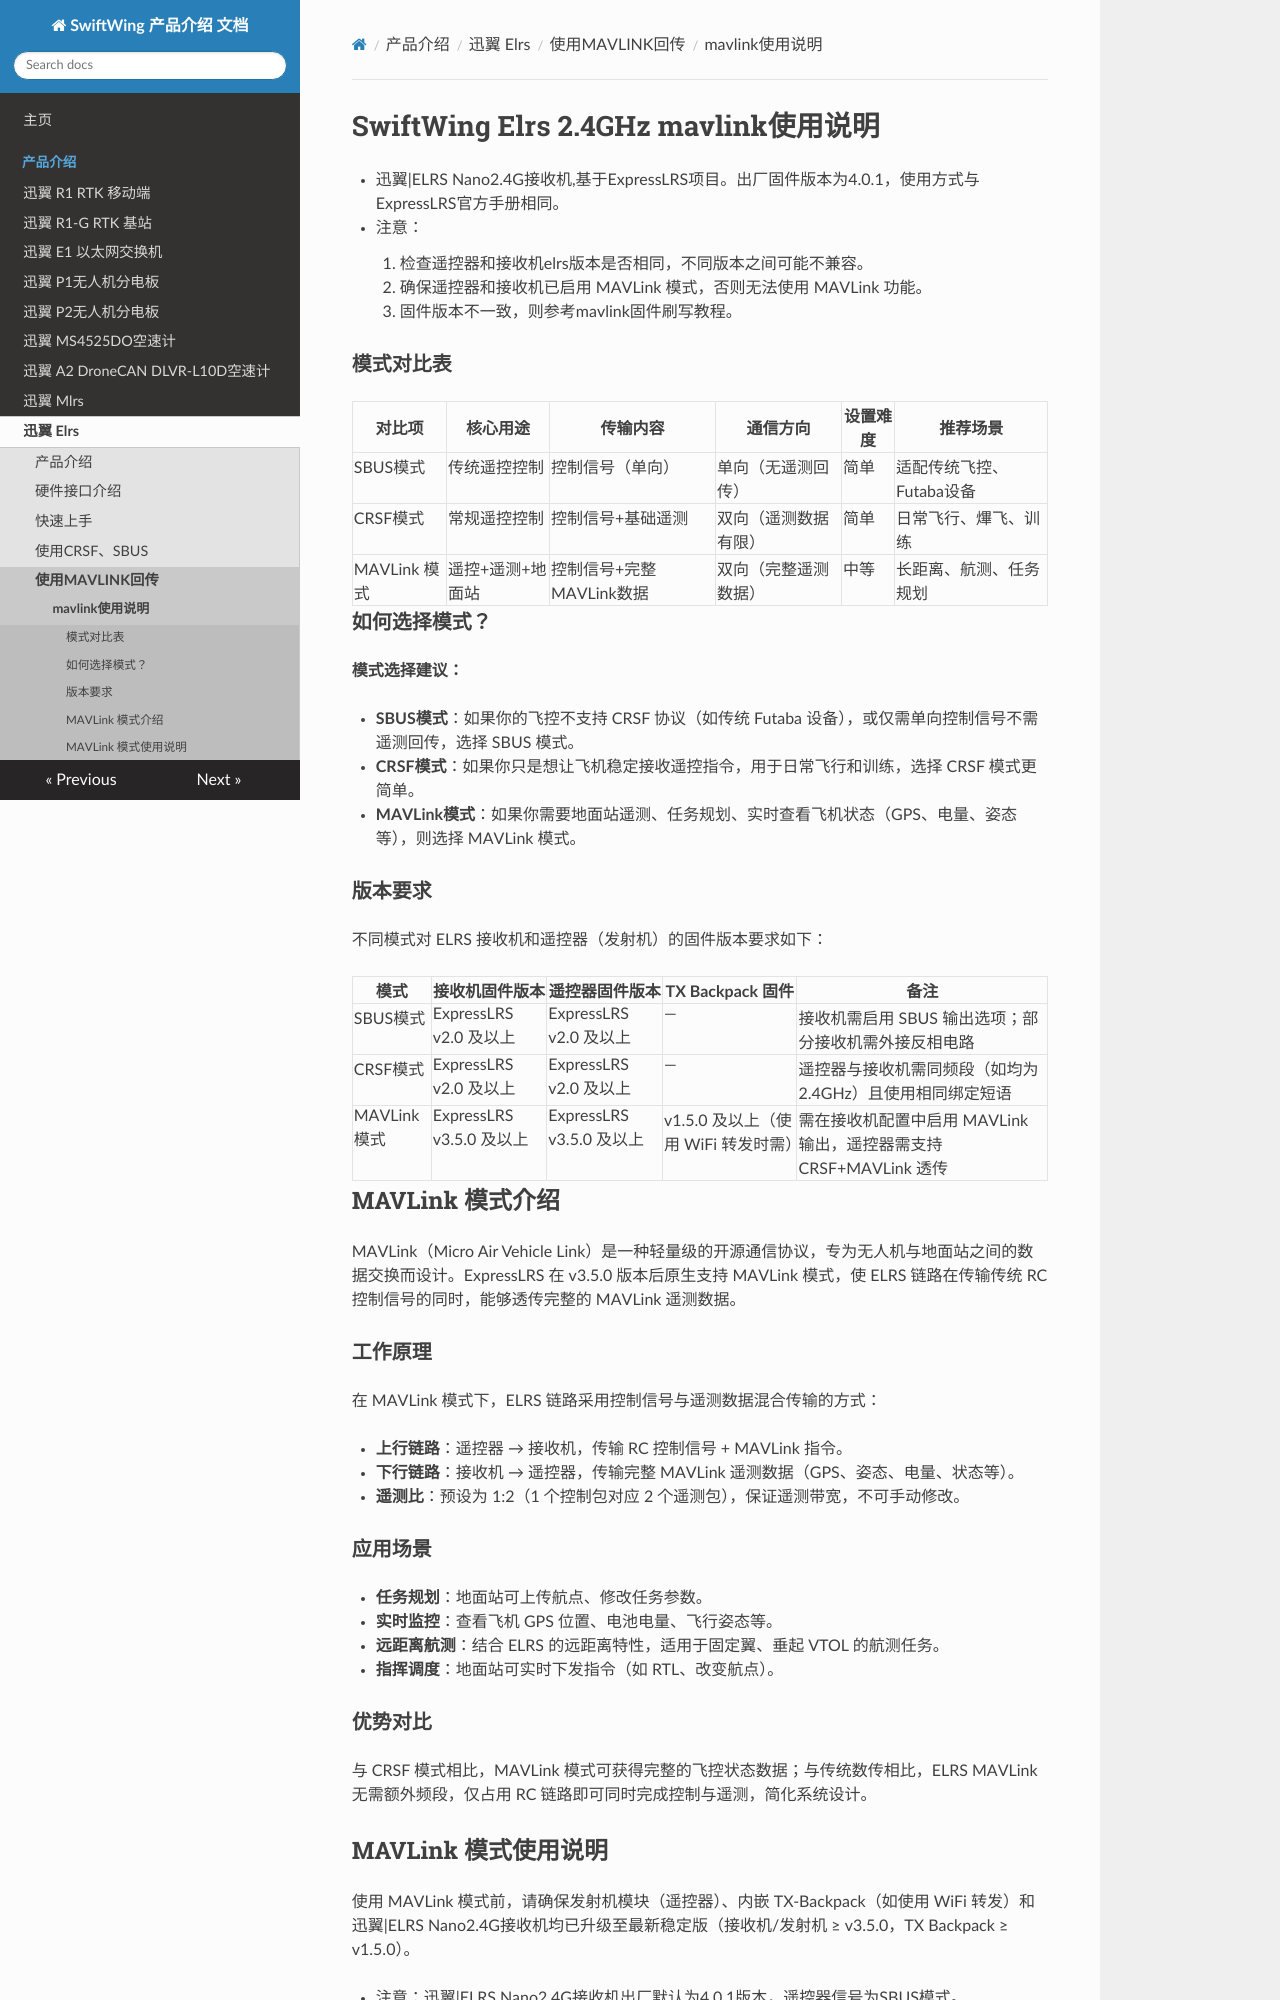

repository: SwiftWing001/SwiftWing-Product-Introduction · page: elrs/mavlink使用说明/index.html · generator: mkdocs

# SwiftWing Elrs 2.4GHz mavlink使用说明

* 迅翼|ELRS Nano2.4G接收机,基于ExpressLRS项目。出厂固件版本为4.0.1，使用方式与ExpressLRS官方手册相同。

* 注意：
    1. 检查遥控器和接收机elrs版本是否相同，不同版本之间可能不兼容。
    2. 确保遥控器和接收机已启用 MAVLink 模式，否则无法使用 MAVLink 功能。
    3. 固件版本不一致，则参考mavlink固件刷写教程。



### 模式对比表

| 对比项       | 核心用途         | 传输内容                 | 通信方向             | 设置难度 | 推荐场景                 |
| ------------ | ---------------- | ------------------------ | -------------------- | -------- | ------------------------ |
| SBUS模式     | 传统遥控控制     | 控制信号（单向）         | 单向（无遥测回传）   | 简单     | 适配传统飞控、Futaba设备 |
| CRSF模式     | 常规遥控控制     | 控制信号+基础遥测        | 双向（遥测数据有限） | 简单     | 日常飞行、熚飞、训练     |
| MAVLink 模式 | 遥控+遥测+地面站 | 控制信号+完整MAVLink数据 | 双向（完整遥测数据） | 中等     | 长距离、航测、任务规划   |

### 如何选择模式？

**模式选择建议：**

- **SBUS模式**：如果你的飞控不支持 CRSF 协议（如传统 Futaba 设备），或仅需单向控制信号不需遥测回传，选择 SBUS 模式。
- **CRSF模式**：如果你只是想让飞机稳定接收遥控指令，用于日常飞行和训练，选择 CRSF 模式更简单。
- **MAVLink模式**：如果你需要地面站遥测、任务规划、实时查看飞机状态（GPS、电量、姿态等），则选择 MAVLink 模式。

### 版本要求

不同模式对 ELRS 接收机和遥控器（发射机）的固件版本要求如下：

| 模式 | 接收机固件版本 | 遥控器固件版本 | TX Backpack 固件 | 备注 |
|------|----------------|----------------|------------------|------|
| SBUS模式 | ExpressLRS v2.0 及以上 | ExpressLRS v2.0 及以上 | — | 接收机需启用 SBUS 输出选项；部分接收机需外接反相电路 |
| CRSF模式 | ExpressLRS v2.0 及以上 | ExpressLRS v2.0 及以上 | — | 遥控器与接收机需同频段（如均为2.4GHz）且使用相同绑定短语 |
| MAVLink模式 | ExpressLRS v3.5.0 及以上 | ExpressLRS v3.5.0 及以上 | v1.5.0 及以上（使用 WiFi 转发时需） | 需在接收机配置中启用 MAVLink 输出，遥控器需支持 CRSF+MAVLink 透传 |



## MAVLink 模式介绍

MAVLink（Micro Air Vehicle Link）是一种轻量级的开源通信协议，专为无人机与地面站之间的数据交换而设计。ExpressLRS 在 v3.5.0 版本后原生支持 MAVLink 模式，使 ELRS 链路在传输传统 RC 控制信号的同时，能够透传完整的 MAVLink 遥测数据。

### 工作原理

在 MAVLink 模式下，ELRS 链路采用控制信号与遥测数据混合传输的方式：

- **上行链路**：遥控器 → 接收机，传输 RC 控制信号 + MAVLink 指令。
- **下行链路**：接收机 → 遥控器，传输完整 MAVLink 遥测数据（GPS、姿态、电量、状态等）。
- **遥测比**：预设为 1:2（1 个控制包对应 2 个遥测包），保证遥测带宽，不可手动修改。

### 应用场景

- **任务规划**：地面站可上传航点、修改任务参数。
- **实时监控**：查看飞机 GPS 位置、电池电量、飞行姿态等。
- **远距离航测**：结合 ELRS 的远距离特性，适用于固定翼、垂起 VTOL 的航测任务。
- **指挥调度**：地面站可实时下发指令（如 RTL、改变航点）。
